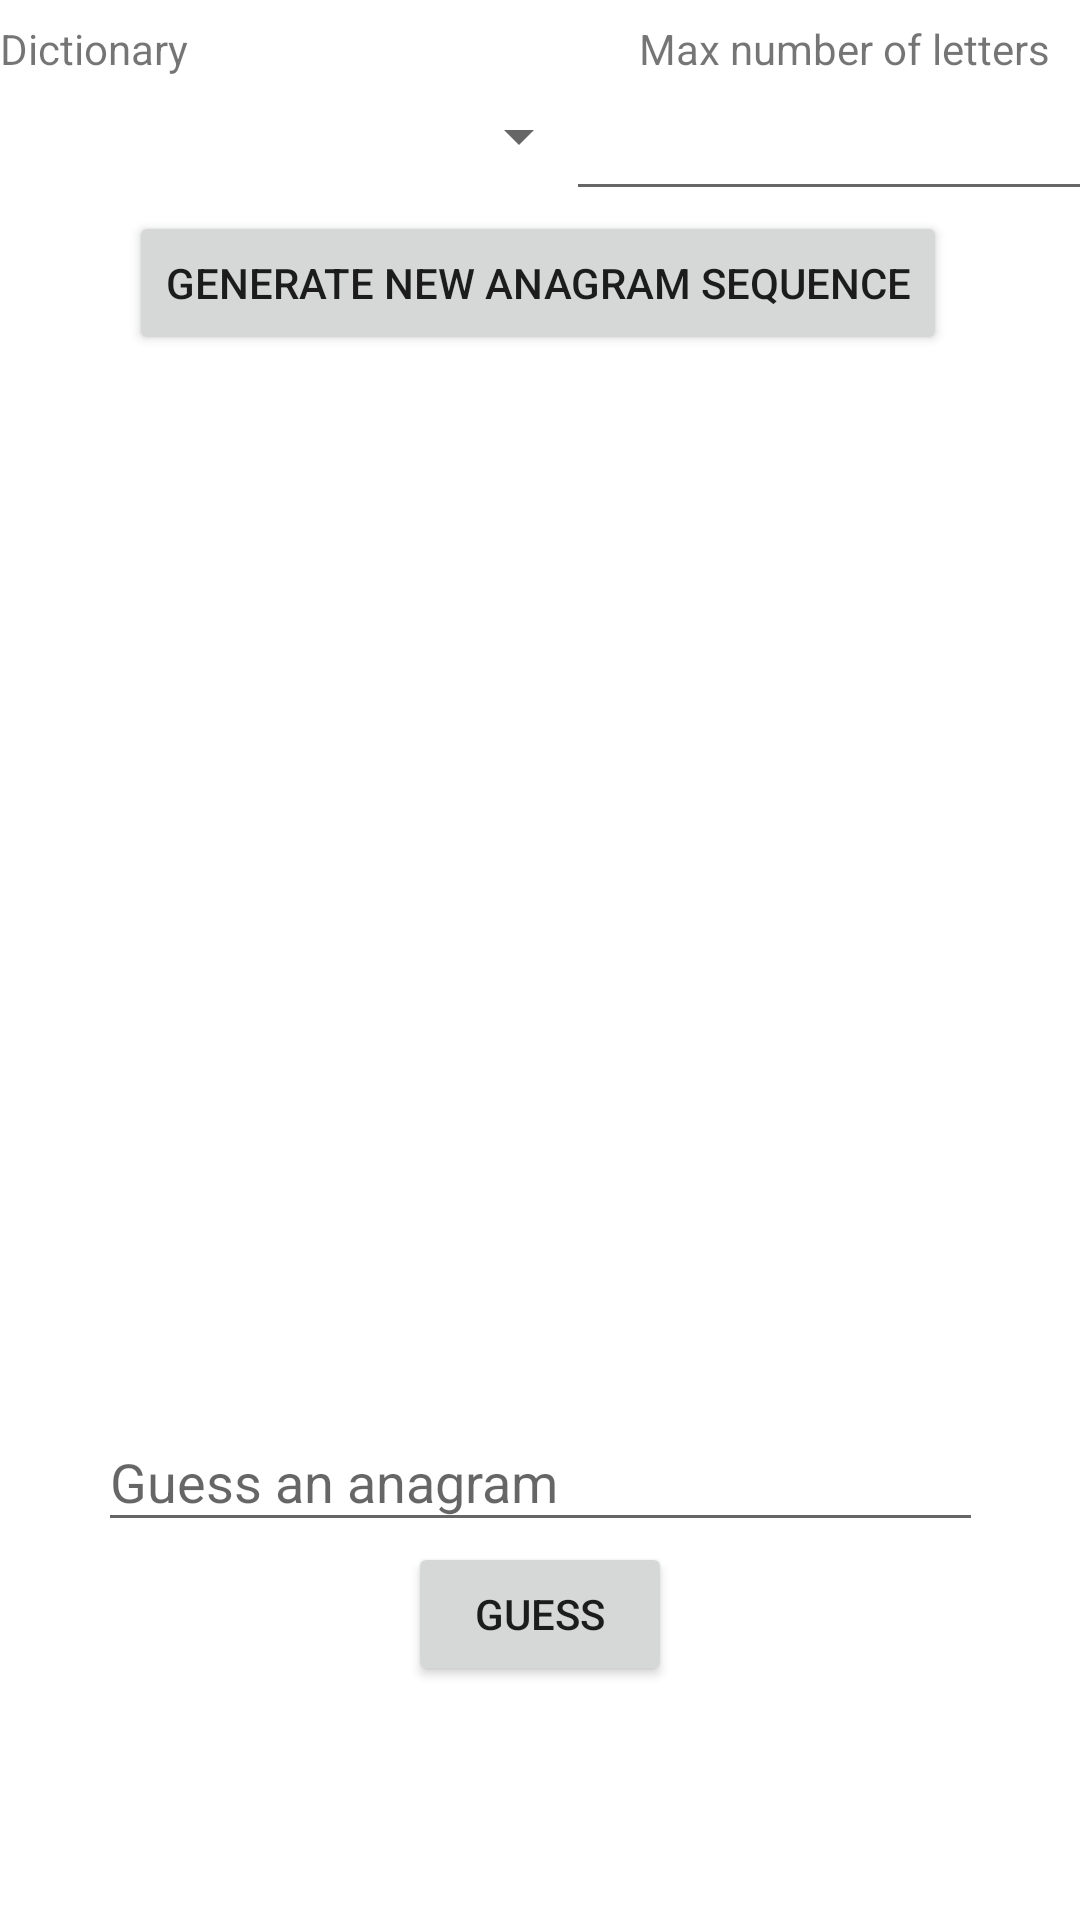

Produce the Android XML layout that renders to this screen, including the resource entries it uses.
<!-- AndroidManifest.xml: application theme Theme.AnagramQuestApp -->
<!-- res/layout/activity_main.xml -->
<?xml version="1.0" encoding="utf-8"?>
<androidx.constraintlayout.widget.ConstraintLayout xmlns:android="http://schemas.android.com/apk/res/android"
    xmlns:app="http://schemas.android.com/apk/res-auto"
    xmlns:tools="http://schemas.android.com/tools"
    android:layout_width="match_parent"
    android:layout_height="match_parent"
    tools:context=".MainActivity">

    <Spinner
        android:id="@+id/dictionarySelect"
        android:layout_width="197dp"
        android:layout_height="34dp"
        android:layout_marginBottom="8dp"
        android:spinnerMode="dropdown"
        app:layout_constraintBottom_toTopOf="@+id/guideline3"
        app:layout_constraintEnd_toStartOf="@+id/maxNumberOfLettersInput"
        app:layout_constraintHorizontal_bias="0.0"
        app:layout_constraintStart_toStartOf="parent" />

    <Button
        android:id="@+id/generateAnagramButton"
        android:layout_width="wrap_content"
        android:layout_height="wrap_content"
        android:text="Generate New Anagram Sequence"
        app:layout_constraintEnd_toEndOf="parent"
        app:layout_constraintHorizontal_bias="0.494"
        app:layout_constraintStart_toStartOf="parent"
        app:layout_constraintTop_toTopOf="@+id/guideline3" />

    <TextView
        android:id="@+id/dictionarySelectText"
        android:layout_width="wrap_content"
        android:layout_height="wrap_content"
        android:text="Dictionary"
        app:layout_constraintBottom_toTopOf="@+id/guideline4"
        app:layout_constraintStart_toStartOf="parent" />

    <TextView
        android:id="@+id/maxNumberOfLettersText"
        android:layout_width="wrap_content"
        android:layout_height="wrap_content"
        android:layout_marginStart="8dp"
        android:text="Max number of letters"
        app:layout_constraintBottom_toTopOf="@+id/guideline4"
        app:layout_constraintStart_toStartOf="@+id/guideline2" />

    <EditText
        android:id="@+id/guessInput"
        android:layout_width="295dp"
        android:layout_height="43dp"
        android:ems="10"
        android:hint="Guess an anagram"
        android:inputType="text"
        app:layout_constraintEnd_toEndOf="parent"
        app:layout_constraintStart_toStartOf="parent"
        app:layout_constraintTop_toTopOf="@+id/guideline6" />

    <androidx.constraintlayout.widget.Guideline
        android:id="@+id/guideline2"
        android:layout_width="wrap_content"
        android:layout_height="wrap_content"
        android:orientation="vertical"
        app:layout_constraintGuide_begin="205dp" />

    <EditText
        android:id="@+id/maxNumberOfLettersInput"
        android:layout_width="188dp"
        android:layout_height="44dp"
        android:ems="10"
        android:inputType="number"
        app:layout_constraintBottom_toTopOf="@+id/guideline3"
        app:layout_constraintEnd_toEndOf="parent"
        app:layout_constraintStart_toStartOf="@+id/guideline2" />

    <androidx.constraintlayout.widget.Guideline
        android:id="@+id/guideline3"
        android:layout_width="wrap_content"
        android:layout_height="wrap_content"
        android:orientation="horizontal"
        app:layout_constraintGuide_percent="0.11" />

    <androidx.constraintlayout.widget.Guideline
        android:id="@+id/guideline4"
        android:layout_width="wrap_content"
        android:layout_height="wrap_content"
        android:orientation="horizontal"
        app:layout_constraintGuide_percent="0.04" />

    <Button
        android:id="@+id/guessButton"
        android:layout_width="wrap_content"
        android:layout_height="wrap_content"
        android:text="Guess"
        app:layout_constraintEnd_toEndOf="parent"
        app:layout_constraintStart_toStartOf="parent"
        app:layout_constraintTop_toBottomOf="@+id/guessInput" />

    <androidx.constraintlayout.widget.Guideline
        android:id="@+id/guideline5"
        android:layout_width="wrap_content"
        android:layout_height="wrap_content"
        android:orientation="horizontal"
        app:layout_constraintGuide_percent="0.23" />

    <androidx.constraintlayout.widget.Guideline
        android:id="@+id/guideline6"
        android:layout_width="wrap_content"
        android:layout_height="wrap_content"
        android:orientation="horizontal"
        app:layout_constraintGuide_percent="0.7359781" />

    <TextView
        android:id="@+id/anagramToGuess"
        android:layout_width="343dp"
        android:layout_height="190dp"
        android:textAlignment="center"
        android:textSize="20sp"
        app:layout_constraintBottom_toTopOf="@+id/guideline6"
        app:layout_constraintEnd_toEndOf="parent"
        app:layout_constraintStart_toStartOf="parent"
        app:layout_constraintTop_toTopOf="@+id/guideline5" />

    <ProgressBar
        android:id="@+id/waitForAnagramProgressBar"
        style="?android:attr/progressBarStyle"
        android:layout_width="109dp"
        android:layout_height="102dp"
        app:layout_constraintBottom_toTopOf="@+id/guideline6"
        app:layout_constraintEnd_toEndOf="parent"
        app:layout_constraintStart_toStartOf="parent"
        app:layout_constraintTop_toTopOf="@+id/guideline5" />

</androidx.constraintlayout.widget.ConstraintLayout>
<!-- resources referenced by this layout -->
<resources>
  <style name="Theme.AnagramQuestApp" parent="Theme.MaterialComponents.DayNight.DarkActionBar">
          
          <item name="colorPrimary">@color/purple_500</item>
          <item name="colorPrimaryVariant">@color/purple_700</item>
          <item name="colorOnPrimary">@color/white</item>
          
          <item name="colorSecondary">@color/teal_200</item>
          <item name="colorSecondaryVariant">@color/teal_700</item>
          <item name="colorOnSecondary">@color/black</item>
          
          <item name="android:statusBarColor">?attr/colorPrimaryVariant</item>
          
      </style>
  <!-- not gathered from this repository: default colours our renderer supplied (Android Studio template values) -->
  <color name="purple_500">#FF6200EE</color>
  <color name="purple_700">#FF3700B3</color>
  <color name="teal_200">#FF03DAC5</color>
  <color name="teal_700">#FF018786</color>
  <color name="black">#FF000000</color>
  <color name="white">#FFFFFFFF</color>
</resources>
